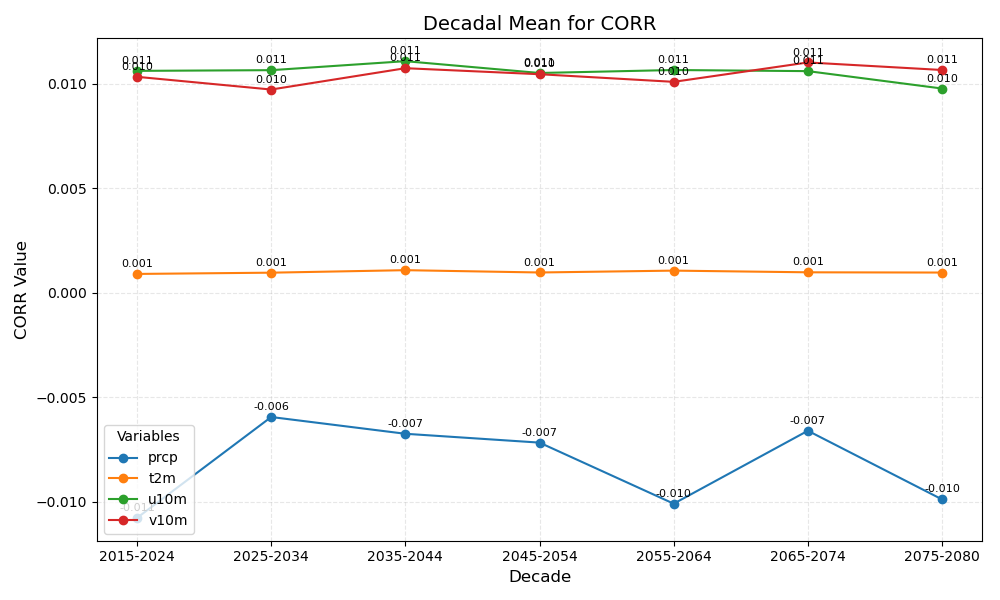

The table this chart was drawn from, first rows:
year_bin	prcp	t2m	u10m	v10m
2015-2024	-0.011	0.001	0.011	0.010
2025-2034	-0.006	0.001	0.011	0.010
2035-2044	-0.007	0.001	0.011	0.011
2045-2054	-0.007	0.001	0.011	0.010
2055-2064	-0.010	0.001	0.011	0.010
2065-2074	-0.007	0.001	0.011	0.011
2075-2080	-0.010	0.001	0.010	0.011
